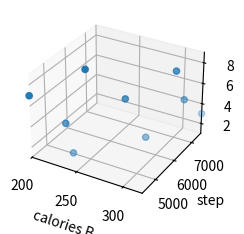

This chart was generated by the following Python code:
import matplotlib.pyplot as plt


def f(s):
    a = ""
    for i in range(len(s)):
        if s[i] == "-":
            continue
        a += s[i]
    return int(a)
def minn(v):
    minn = pow(10,5)
    for i in v:
        minn = min(i,minn)
    return minn
def maxx(v):
    maxx = 0
    for i in v:
        maxx = max(i, maxx)
    return maxx
        


cb  = [230, 285, 320, 225, 310, 270, 200, 305, 240]
sc = [5023, 6201, 7542, 4908, 7020, 5832, 4312, 6789, 5231]
data = [1, 2, 3, 4, 5, 6,7, 8, 9]
dataMin = pow(10,5)
dataMax = 0

plt.style.use('_mpl-gallery')

fig = plt.figure()
ax = fig.add_subplot(projection="3d")
ax.scatter(cb,sc, data)
ax.set_xlim(minn(cb),maxx(cb))
ax.set_ylim(minn(sc),maxx(sc))
ax.set_zlim(minn(data),maxx(data))
ax.set_xlabel("calories B")
ax.set_ylabel("step")
ax.set_zlabel("data")
plt.show()
